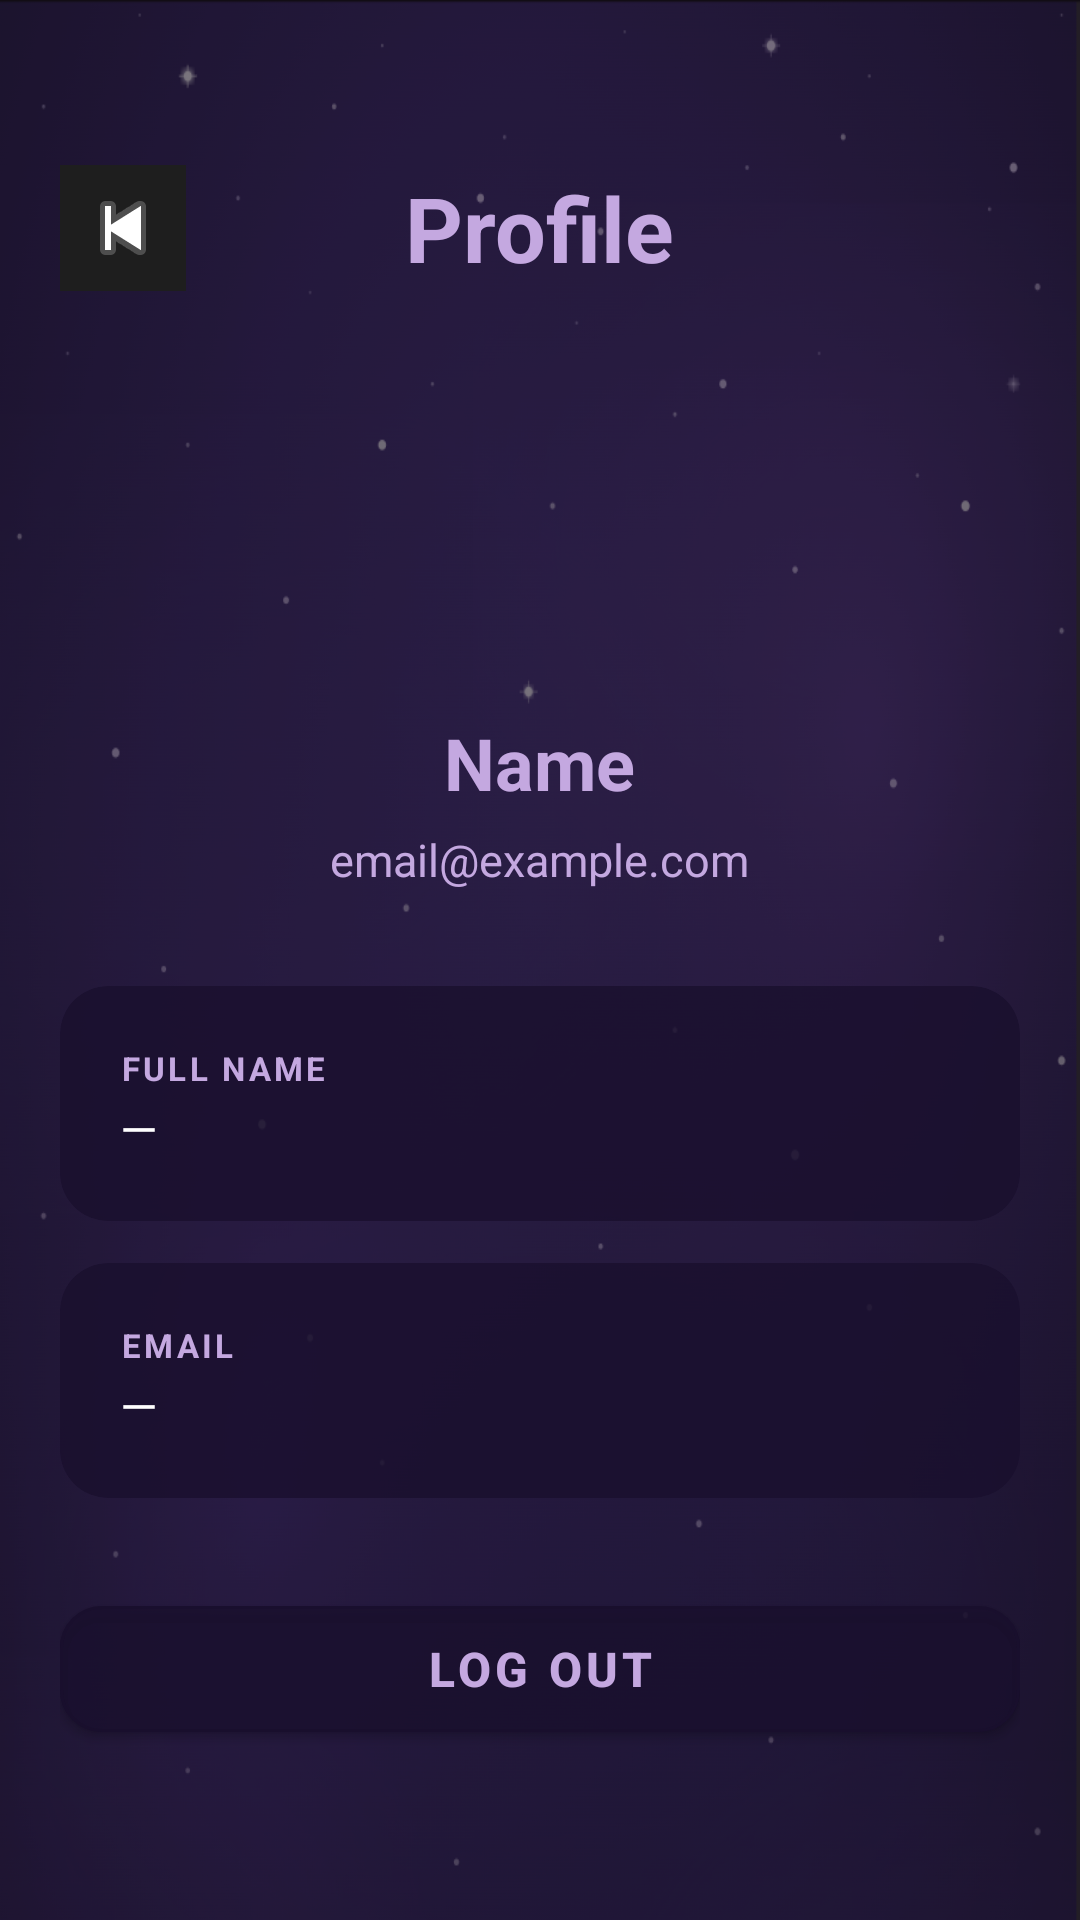

Here is an Android app screen rendered from its layout file. Give the layout XML and the strings, colors and styles it references.
<!-- AndroidManifest.xml: application theme Theme.MaterialComponents.DayNight.NoActionBar -->
<!-- res/layout/activity_profile.xml -->
<?xml version="1.0" encoding="utf-8"?>
<FrameLayout
    xmlns:android="http://schemas.android.com/apk/res/android"
    xmlns:app="http://schemas.android.com/apk/res-auto"
    android:layout_width="match_parent"
    android:layout_height="match_parent">

    <ImageView
        android:layout_width="match_parent"
        android:layout_height="match_parent"
        android:scaleType="centerCrop"
        android:background="@drawable/real"
        android:alpha="0.89"
        />
    <View
        android:layout_width="match_parent"
        android:layout_height="match_parent"
        android:background="#880A0010"/>

<LinearLayout

    android:layout_width="match_parent"
    android:layout_height="match_parent"
    android:orientation="vertical"

    android:paddingTop="52dp"
    android:paddingStart="20dp"
    android:paddingEnd="20dp"
    android:paddingBottom="20dp">

    
    <RelativeLayout
        android:layout_width="match_parent"
        android:layout_height="48dp"
        android:layout_marginBottom="32dp">

        <ImageButton
            android:id="@+id/btnHome"
            android:layout_width="42dp"
            android:layout_height="42dp"
            android:src="@android:drawable/ic_media_previous"
            android:background="#1E1E1E"
            android:padding="10dp"
            android:layout_centerVertical="true"
            android:layout_alignParentStart="true"/>

        <TextView
            android:layout_width="wrap_content"
            android:layout_height="wrap_content"
            android:text="Profile"
            android:textColor="#C4A8E0"
            android:textSize="30sp"
            android:textStyle="bold"
            android:layout_centerInParent="true"/>
    </RelativeLayout>

    
    <LinearLayout
        android:layout_width="match_parent"
        android:layout_height="wrap_content"
        android:orientation="vertical"
        android:gravity="center"
        android:layout_marginBottom="32dp">

        <ImageView
            android:id="@+id/tvProfileAvatar"
            android:layout_width="90dp"
            android:layout_height="90dp"

            android:gravity="center"
            android:background="@drawable/woman"/>

        <TextView
            android:id="@+id/tvProfileName"
            android:layout_width="wrap_content"
            android:layout_height="wrap_content"
            android:text="Name"
            android:textColor="#C4A8E0"
            android:textSize="24sp"
            android:textStyle="bold"
            android:layout_marginTop="16dp"/>

        <TextView
            android:id="@+id/tvProfileEmail"
            android:layout_width="wrap_content"
            android:layout_height="wrap_content"
            android:text="email@example.com"
            android:textColor="#C4A8E0"
            android:textSize="15sp"
            android:layout_marginTop="6dp"/>
    </LinearLayout>

    
    <androidx.cardview.widget.CardView
        android:layout_width="match_parent"
        android:layout_height="wrap_content"
        android:layout_marginBottom="14dp"
        app:cardCornerRadius="16dp"
        app:cardBackgroundColor="#CC1A0F2E"
        app:cardElevation="0dp">

        <LinearLayout
            android:layout_width="match_parent"
            android:layout_height="wrap_content"
            android:orientation="horizontal"
            android:padding="20dp"
            android:gravity="center_vertical">



            <LinearLayout
                android:layout_width="0dp"
                android:layout_height="wrap_content"
                android:layout_weight="1"
                android:orientation="vertical">

                <TextView
                    android:layout_width="wrap_content"
                    android:layout_height="wrap_content"
                    android:text="FULL NAME"
                    android:textColor="#C4A8E0"
                    android:textSize="11sp"
                    android:textStyle="bold"
                    android:letterSpacing="0.1"/>

                <TextView
                    android:id="@+id/tvProfileNameCard"
                    android:layout_width="wrap_content"
                    android:layout_height="wrap_content"
                    android:text="—"
                    android:textColor="#FFFFFF"
                    android:textSize="16sp"
                    android:layout_marginTop="2dp"/>
            </LinearLayout>
        </LinearLayout>
    </androidx.cardview.widget.CardView>

    <androidx.cardview.widget.CardView
        android:layout_width="match_parent"
        android:layout_height="wrap_content"
        android:layout_marginBottom="14dp"
        app:cardCornerRadius="16dp"
        app:cardBackgroundColor="#CC1A0F2E"
        app:cardElevation="0dp">

        <LinearLayout
            android:layout_width="match_parent"
            android:layout_height="wrap_content"
            android:orientation="horizontal"
            android:padding="20dp"
            android:gravity="center_vertical">



            <LinearLayout
                android:layout_width="0dp"
                android:layout_height="wrap_content"
                android:layout_weight="1"
                android:orientation="vertical">

                <TextView
                    android:layout_width="wrap_content"
                    android:layout_height="wrap_content"
                    android:text="EMAIL"
                    android:textColor="#C4A8E0"
                    android:textSize="11sp"
                    android:textStyle="bold"
                    android:letterSpacing="0.1"/>

                <TextView
                    android:id="@+id/tvProfileEmailCard"
                    android:layout_width="wrap_content"
                    android:layout_height="wrap_content"
                    android:text="—"
                    android:textColor="#FFFFFF"
                    android:textSize="16sp"
                    android:layout_marginTop="2dp"/>
            </LinearLayout>
        </LinearLayout>
    </androidx.cardview.widget.CardView>

    
    <com.google.android.material.button.MaterialButton
        android:id="@+id/btnLogout"
        android:layout_width="match_parent"
        android:layout_height="54dp"
        android:text="Log Out"
        android:textSize="16sp"
        android:textStyle="bold"
        android:layout_marginTop="16dp"
        app:backgroundTint="#CC1A0F2E"
        app:strokeColor="#CC1A0F2E"
        app:strokeWidth="1dp"
        android:textColor="#C4A8E0"
        app:cornerRadius="14dp"/>

</LinearLayout>
</FrameLayout>
<!-- resources referenced by this layout -->
<resources>
  <!-- drawable real: png bitmap (drawable, 930852 bytes) -->
</resources>
